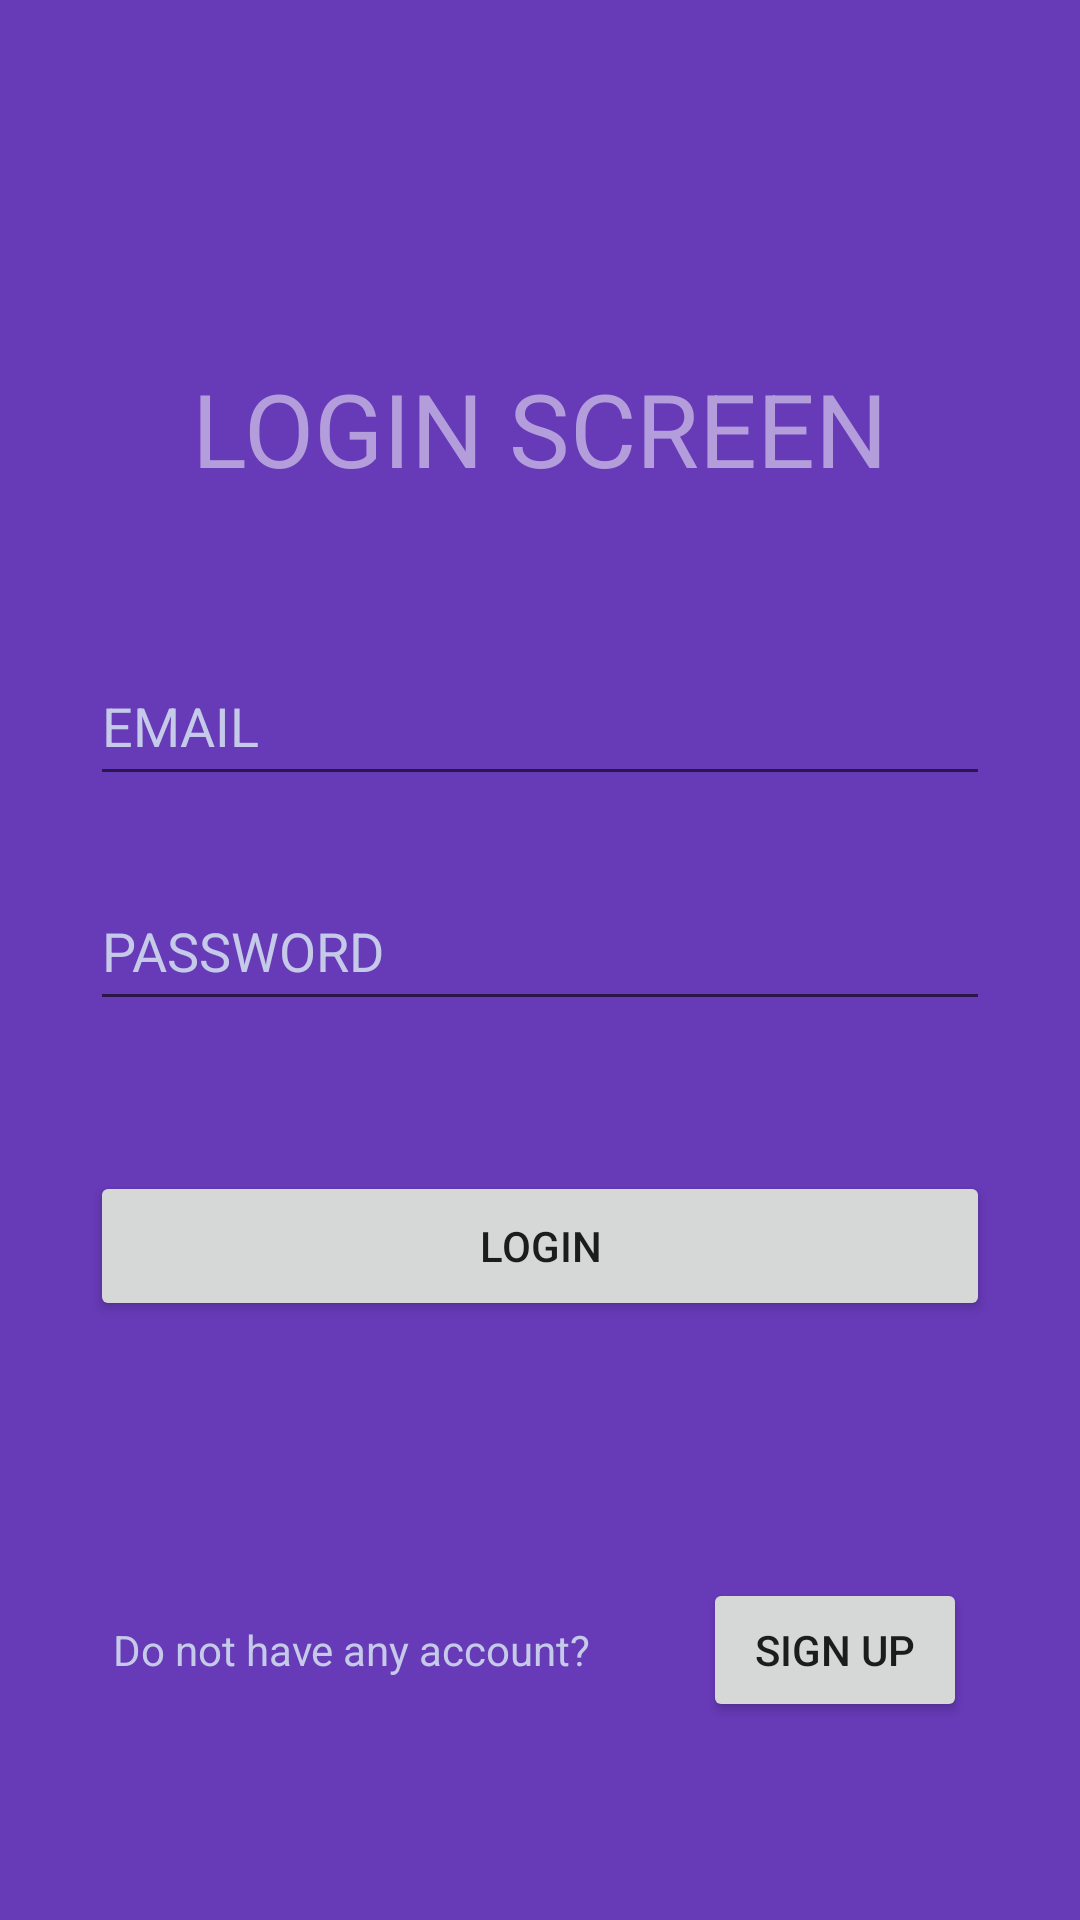

Reconstruct the res/layout file that produces this screen, plus the resources it refers to.
<!-- AndroidManifest.xml: application theme Theme.NgTszHim_VT6002CEM_Project -->
<!-- res/layout/activity_login.xml -->
<?xml version="1.0" encoding="utf-8"?>
<androidx.constraintlayout.widget.ConstraintLayout xmlns:android="http://schemas.android.com/apk/res/android"
    xmlns:app="http://schemas.android.com/apk/res-auto"
    xmlns:tools="http://schemas.android.com/tools"
    android:layout_width="match_parent"
    android:layout_height="match_parent"
    android:background="#673AB7"
    tools:context=".LoginActivity">

    <TextView
        android:id="@+id/tvLoginTitle"
        android:layout_width="wrap_content"
        android:layout_height="wrap_content"
        android:layout_marginTop="120dp"
        android:text="@string/login_screen"
        android:textColor="#B39DDB"
        android:textSize="34sp"
        app:layout_constraintEnd_toEndOf="parent"
        app:layout_constraintStart_toStartOf="parent"
        app:layout_constraintTop_toTopOf="parent" />

    <EditText
        android:id="@+id/etLoginEmail"
        android:layout_width="300dp"
        android:layout_height="50dp"
        android:layout_marginTop="50dp"
        android:ems="10"
        android:hint="@string/email"
        android:inputType="textEmailAddress"
        android:textColorHint="#C5CAE9"
        app:layout_constraintEnd_toEndOf="parent"
        app:layout_constraintStart_toStartOf="parent"
        app:layout_constraintTop_toBottomOf="@+id/tvLoginTitle"
        android:importantForAutofill="no" />

    <EditText
        android:id="@+id/etLoginPwd"
        android:layout_width="300dp"
        android:layout_height="50dp"
        android:layout_marginTop="25dp"
        android:ems="10"
        android:hint="@string/password"
        android:inputType="textPassword"
        android:textColorHint="#C5CAE9"
        app:layout_constraintEnd_toEndOf="parent"
        app:layout_constraintStart_toStartOf="parent"
        app:layout_constraintTop_toBottomOf="@+id/etLoginEmail"
        android:importantForAutofill="no" />

    <Button
        android:id="@+id/btnLogin"
        android:layout_width="300dp"
        android:layout_height="50dp"
        android:layout_marginTop="50dp"
        android:text="@string/login"
        app:layout_constraintEnd_toEndOf="parent"
        app:layout_constraintStart_toStartOf="parent"
        app:layout_constraintTop_toBottomOf="@+id/etLoginPwd" />

    <TextView
        android:id="@+id/tvNoAc"
        android:layout_width="wrap_content"
        android:layout_height="wrap_content"
        android:layout_marginTop="100dp"
        android:text="@string/do_not_have_any_account"
        android:textColor="#C5CAE9"
        app:layout_constraintEnd_toStartOf="@+id/btnLoginSignUp"
        app:layout_constraintStart_toStartOf="parent"
        app:layout_constraintTop_toBottomOf="@+id/btnLogin" />

    <Button
        android:id="@+id/btnLoginSignUp"
        android:layout_width="wrap_content"
        android:layout_height="wrap_content"
        android:text="@string/sign_up"
        app:layout_constraintBottom_toBottomOf="@+id/tvNoAc"
        app:layout_constraintEnd_toEndOf="parent"
        app:layout_constraintStart_toEndOf="@+id/tvNoAc"
        app:layout_constraintTop_toTopOf="@+id/tvNoAc" />
</androidx.constraintlayout.widget.ConstraintLayout>
<!-- resources referenced by this layout -->
<resources>
  <string name="do_not_have_any_account">Do not have any account?</string>
  <string name="email">EMAIL</string>
  <string name="login">LOGIN</string>
  <string name="login_screen">LOGIN SCREEN</string>
  <string name="password">PASSWORD</string>
  <string name="sign_up">SIGN UP</string>
  <style name="Theme.NgTszHim_VT6002CEM_Project" parent="Theme.MaterialComponents.DayNight.DarkActionBar">
          
          <item name="colorPrimary">@color/purple_500</item>
          <item name="colorPrimaryVariant">@color/purple_700</item>
          <item name="colorOnPrimary">@color/white</item>
          
          <item name="colorSecondary">@color/teal_200</item>
          <item name="colorSecondaryVariant">@color/teal_700</item>
          <item name="colorOnSecondary">@color/black</item>
          
          <item name="android:statusBarColor" tools:targetApi="l">?attr/colorPrimaryVariant</item>
          
      </style>
  <!-- not gathered from this repository: default colours our renderer supplied (Android Studio template values) -->
  <color name="purple_500">#FF6200EE</color>
  <color name="purple_700">#FF3700B3</color>
  <color name="teal_200">#FF03DAC5</color>
  <color name="teal_700">#FF018786</color>
  <color name="black">#FF000000</color>
  <color name="white">#FFFFFFFF</color>
</resources>
